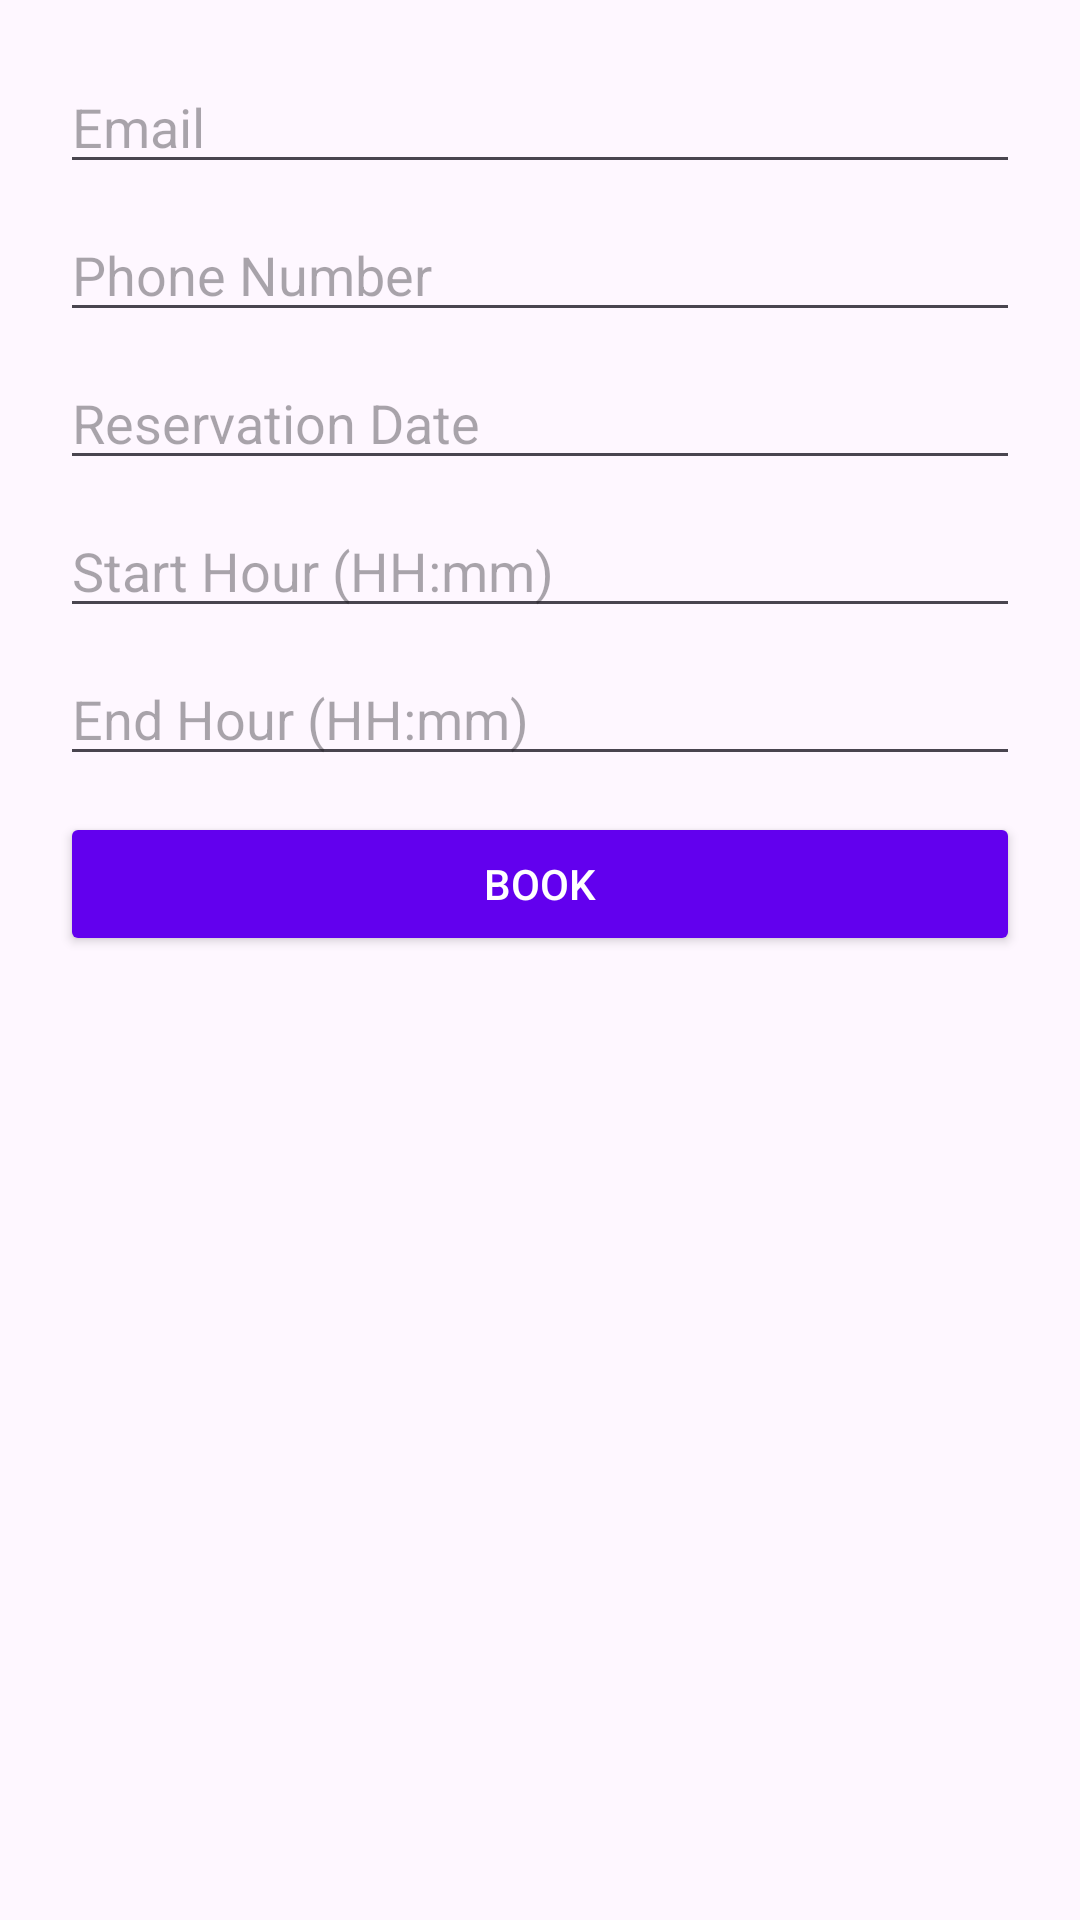

Here is an Android app screen rendered from its layout file. Give the layout XML and the strings, colors and styles it references.
<!-- AndroidManifest.xml: application theme Theme.Mini_Project -->
<!-- res/layout/activity_booking.xml -->
<?xml version="1.0" encoding="utf-8"?>
<LinearLayout xmlns:android="http://schemas.android.com/apk/res/android"
    android:layout_width="match_parent"
    android:layout_height="wrap_content"
    android:padding="20dp"
    android:orientation="vertical">

    <EditText
        android:id="@+id/editEmail"
        android:layout_width="match_parent"
        android:layout_height="wrap_content"
        android:hint="Email"
        android:inputType="textEmailAddress" />

    <EditText
        android:id="@+id/editPhone"
        android:layout_width="match_parent"
        android:layout_height="wrap_content"
        android:hint="Phone Number"
        android:inputType="phone"
        android:layout_marginTop="8dp" />

    <EditText
        android:id="@+id/editDate"
        android:layout_width="match_parent"
        android:layout_height="wrap_content"
        android:hint="Reservation Date"
        android:inputType="text"
        android:layout_marginTop="8dp" />

    <EditText
        android:id="@+id/editStartHour"
        android:layout_width="match_parent"
        android:layout_height="wrap_content"
        android:hint="Start Hour (HH:mm)"
        android:inputType="time"
        android:layout_marginTop="8dp" />

    <EditText
        android:id="@+id/editEndHour"
        android:layout_width="match_parent"
        android:layout_height="wrap_content"
        android:hint="End Hour (HH:mm)"
        android:inputType="time"
        android:layout_marginTop="8dp" />

    <Button
        android:id="@+id/btnBook"
        android:layout_width="match_parent"
        android:layout_height="wrap_content"
        android:text="Book"
        android:layout_marginTop="12dp"
        android:backgroundTint="@color/purple_500"
        android:textColor="@android:color/white" />

</LinearLayout>
<!-- resources referenced by this layout -->
<resources>
  <style name="Theme.Mini_Project" parent="Base.Theme.Mini_Project" />
  <style name="Base.Theme.Mini_Project" parent="Theme.Material3.DayNight.NoActionBar">
          
          
      </style>
  <!-- not gathered from this repository: default colours our renderer supplied (Android Studio template values) -->
  <color name="purple_500">#FF6200EE</color>
</resources>
